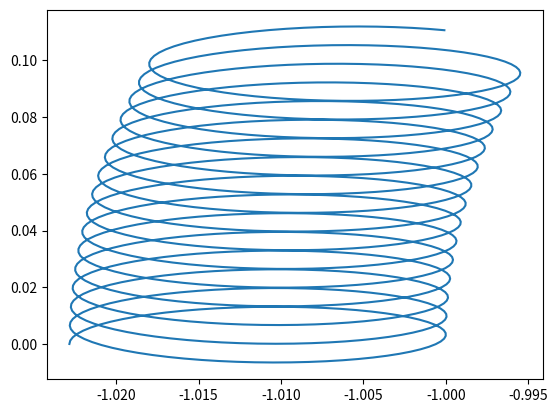
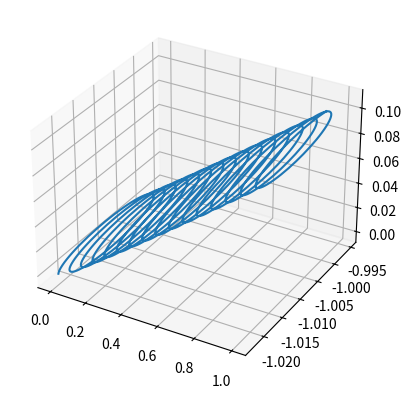

Source code (Python) for these figures, in order:
import numpy as np
import matplotlib.pyplot as plt

q = 1
V0 = 9.65e8
m = 1
B0 = 9.65e1
z0 = 1
x0 = 1
y0 = 1
v0 = 1

t = np.linspace(0, 1, 1000) # Bare bytt ut

d = 1e4 #sqrt(z0**2 + (x0**2 + y0**2 + z0**2)/2)
oz = np.sqrt(2*abs(q)*V0/(m*d**2))
o0 = abs(q)*B0/m
oP = (o0+np.sqrt(o0**2-2*oz**2))/2
oM = (o0-np.sqrt(o0**2-2*oz**2))/2
AP = (v0 + oM*x0)/(oM-oP)
AM = (v0 + oP*x0)/(oM-oP)

z = z0/2*np.exp(-(1j)*oz*t) + z0/2*np.exp(-(1j)*oz*t)
f = AP*np.exp(-(1j)*oP*t) + AM*np.exp(-(1j)*oM*t)
x = np.real(f)
y = np.imag(f)

plt.plot(x, y)
plt.show()

from mpl_toolkits import mplot3d

fig = plt.figure()
ax = plt.axes(projection='3d')
ax.plot(t, x, y)
plt.show()
